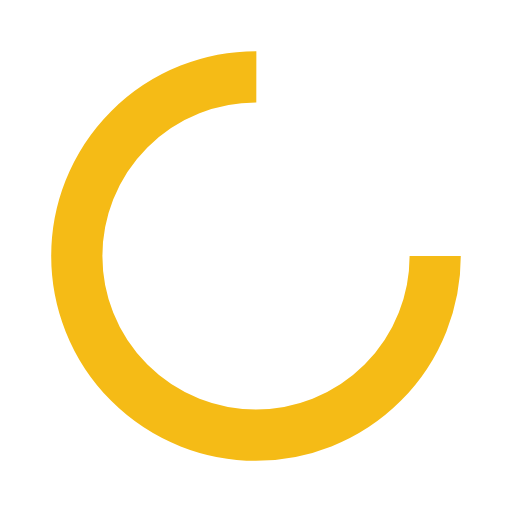
t = 0.00 s
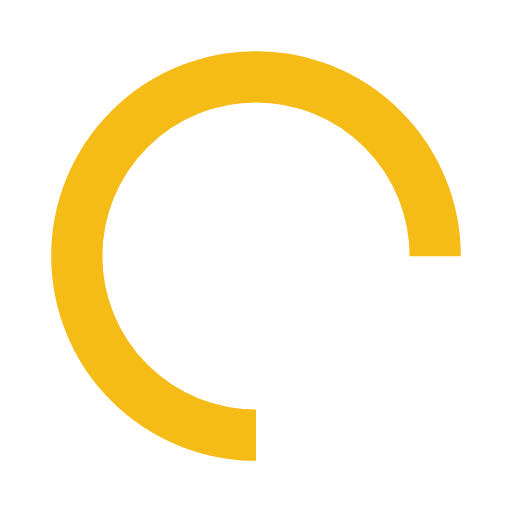
t = 0.25 s
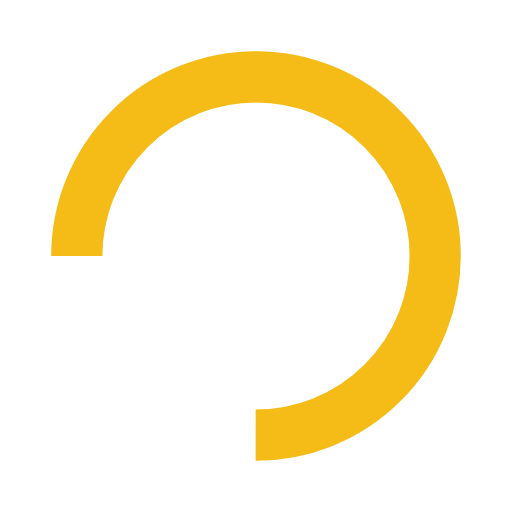
t = 0.50 s
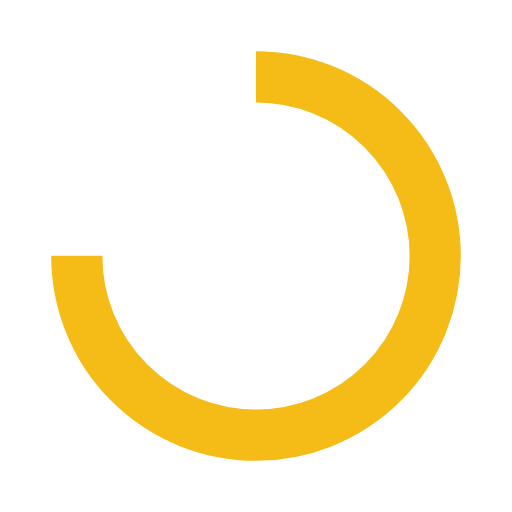
t = 0.75 s

The animated SVG that drew these frames (rendered in a browser with its animation timeline set to each time). Animation: 1 SMIL element (animateTransform=1); one cycle of 1.00 s, repeats indefinitely.

<svg width="200px"  height="200px"  xmlns="http://www.w3.org/2000/svg" viewBox="0 0 100 100" preserveAspectRatio="xMidYMid" class="lds-rolling" style="background: none;"><circle cx="50" cy="50" fill="none" ng-attr-stroke="{{config.color}}" ng-attr-stroke-width="{{config.width}}" ng-attr-r="{{config.radius}}" ng-attr-stroke-dasharray="{{config.dasharray}}" stroke="#f5bb16" stroke-width="10" r="35" stroke-dasharray="164.93361431346415 56.97787143782138" transform="rotate(341.756 50.0001 50.0001)"><animateTransform attributeName="transform" type="rotate" calcMode="linear" values="0 50 50;360 50 50" keyTimes="0;1" dur="1s" begin="0s" repeatCount="indefinite"></animateTransform></circle></svg>